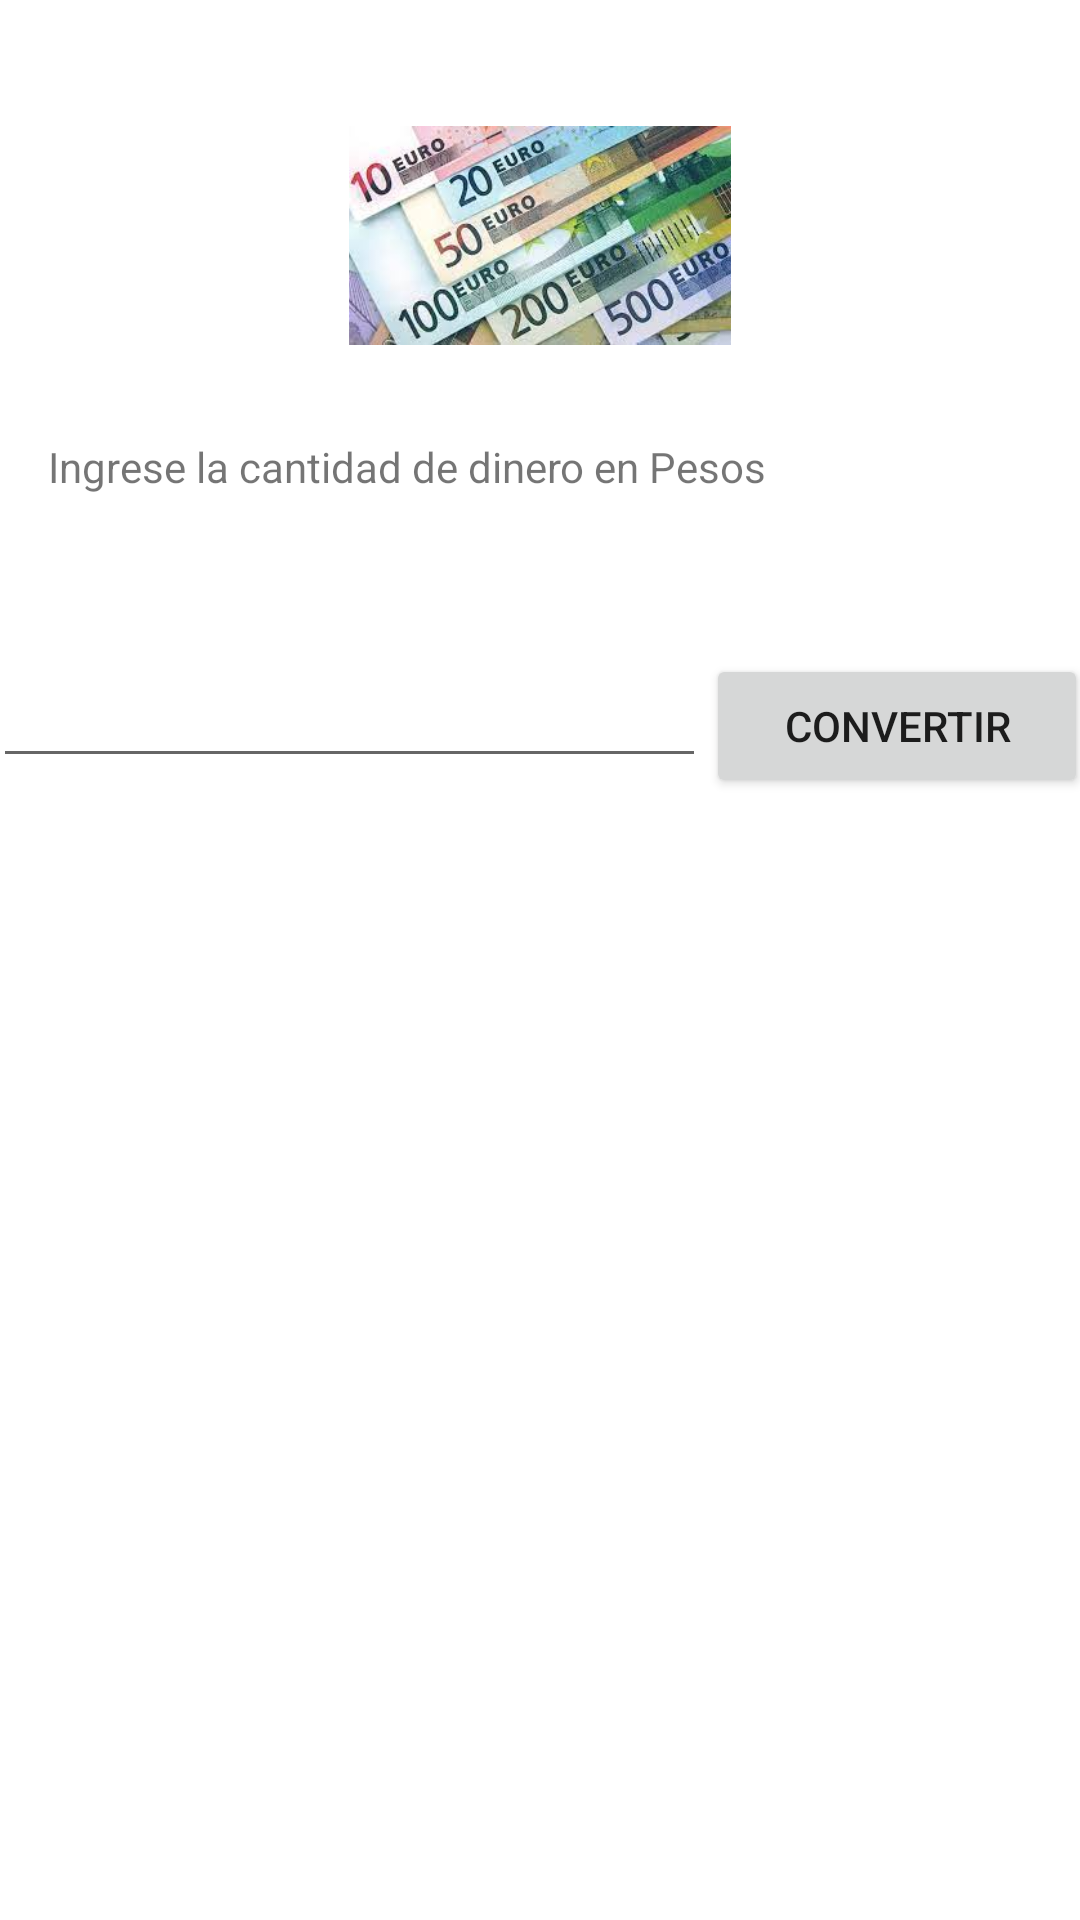

Layout XML and referenced resources for this Android screen:
<!-- AndroidManifest.xml: application theme Theme.Convertidora2 -->
<!-- res/layout/activity_main.xml -->
<?xml version="1.0" encoding="utf-8"?>
<androidx.constraintlayout.widget.ConstraintLayout xmlns:android="http://schemas.android.com/apk/res/android"
    xmlns:app="http://schemas.android.com/apk/res-auto"
    xmlns:tools="http://schemas.android.com/tools"
    android:layout_width="match_parent"
    android:layout_height="match_parent"
    tools:context=".MainActivity">

    <LinearLayout
        android:id="@+id/linearLayout"
        android:layout_width="365dp"
        android:layout_height="158dp"
        android:layout_marginBottom="264dp"
        android:orientation="horizontal"
        app:layout_constraintBottom_toBottomOf="parent"
        app:layout_constraintEnd_toEndOf="parent"
        app:layout_constraintHorizontal_bias="0.571"
        app:layout_constraintStart_toStartOf="parent"
        app:layout_constraintTop_toBottomOf="@+id/textView">

        <EditText
            android:id="@+id/txtPesos"
            android:layout_width="wrap_content"
            android:layout_height="wrap_content"
            android:layout_weight="1"
            android:ems="10"
            android:inputType="number" />

        <Button
            android:id="@+id/btnConvertir"
            android:layout_width="wrap_content"
            android:layout_height="wrap_content"
            android:layout_weight="1"
            android:onClick="convertir"
            android:text="@string/btnConvertir" />
    </LinearLayout>

    <TextView
        android:id="@+id/textView"
        android:layout_width="wrap_content"
        android:layout_height="wrap_content"
        android:layout_marginStart="16dp"
        android:layout_marginBottom="53dp"
        android:text="@string/txtMain"
        app:layout_constraintBottom_toTopOf="@+id/linearLayout"
        app:layout_constraintStart_toStartOf="parent"
        app:layout_constraintTop_toBottomOf="@+id/imageView" />

    <ImageView
        android:id="@+id/imageView"
        android:layout_width="0dp"
        android:layout_height="0dp"
        android:layout_marginStart="37dp"
        android:layout_marginTop="42dp"
        android:layout_marginEnd="37dp"
        android:layout_marginBottom="31dp"
        app:layout_constraintBottom_toTopOf="@+id/textView"
        app:layout_constraintEnd_toEndOf="parent"
        app:layout_constraintStart_toStartOf="parent"
        app:layout_constraintTop_toTopOf="parent"
        app:srcCompat="@drawable/euro" />

</androidx.constraintlayout.widget.ConstraintLayout>
<!-- resources referenced by this layout -->
<resources>
  <!-- drawable euro: jpg bitmap (drawable, 13764 bytes) -->
  <string name="btnConvertir">Convertir</string>
  <string name="txtMain">Ingrese la cantidad de dinero en Pesos</string>
  <style name="Theme.Convertidora2" parent="Theme.MaterialComponents.DayNight.DarkActionBar">
          
          <item name="colorPrimary">@color/purple_500</item>
          <item name="colorPrimaryVariant">@color/purple_700</item>
          <item name="colorOnPrimary">@color/white</item>
          
          <item name="colorSecondary">@color/teal_200</item>
          <item name="colorSecondaryVariant">@color/teal_700</item>
          <item name="colorOnSecondary">@color/black</item>
          
          <item name="android:statusBarColor" tools:targetApi="l">?attr/colorPrimaryVariant</item>
          
      </style>
  <!-- not gathered from this repository: default colours our renderer supplied (Android Studio template values) -->
  <color name="purple_500">#FF6200EE</color>
  <color name="purple_700">#FF3700B3</color>
  <color name="teal_200">#FF03DAC5</color>
  <color name="teal_700">#FF018786</color>
  <color name="black">#FF000000</color>
  <color name="white">#FFFFFFFF</color>
</resources>
